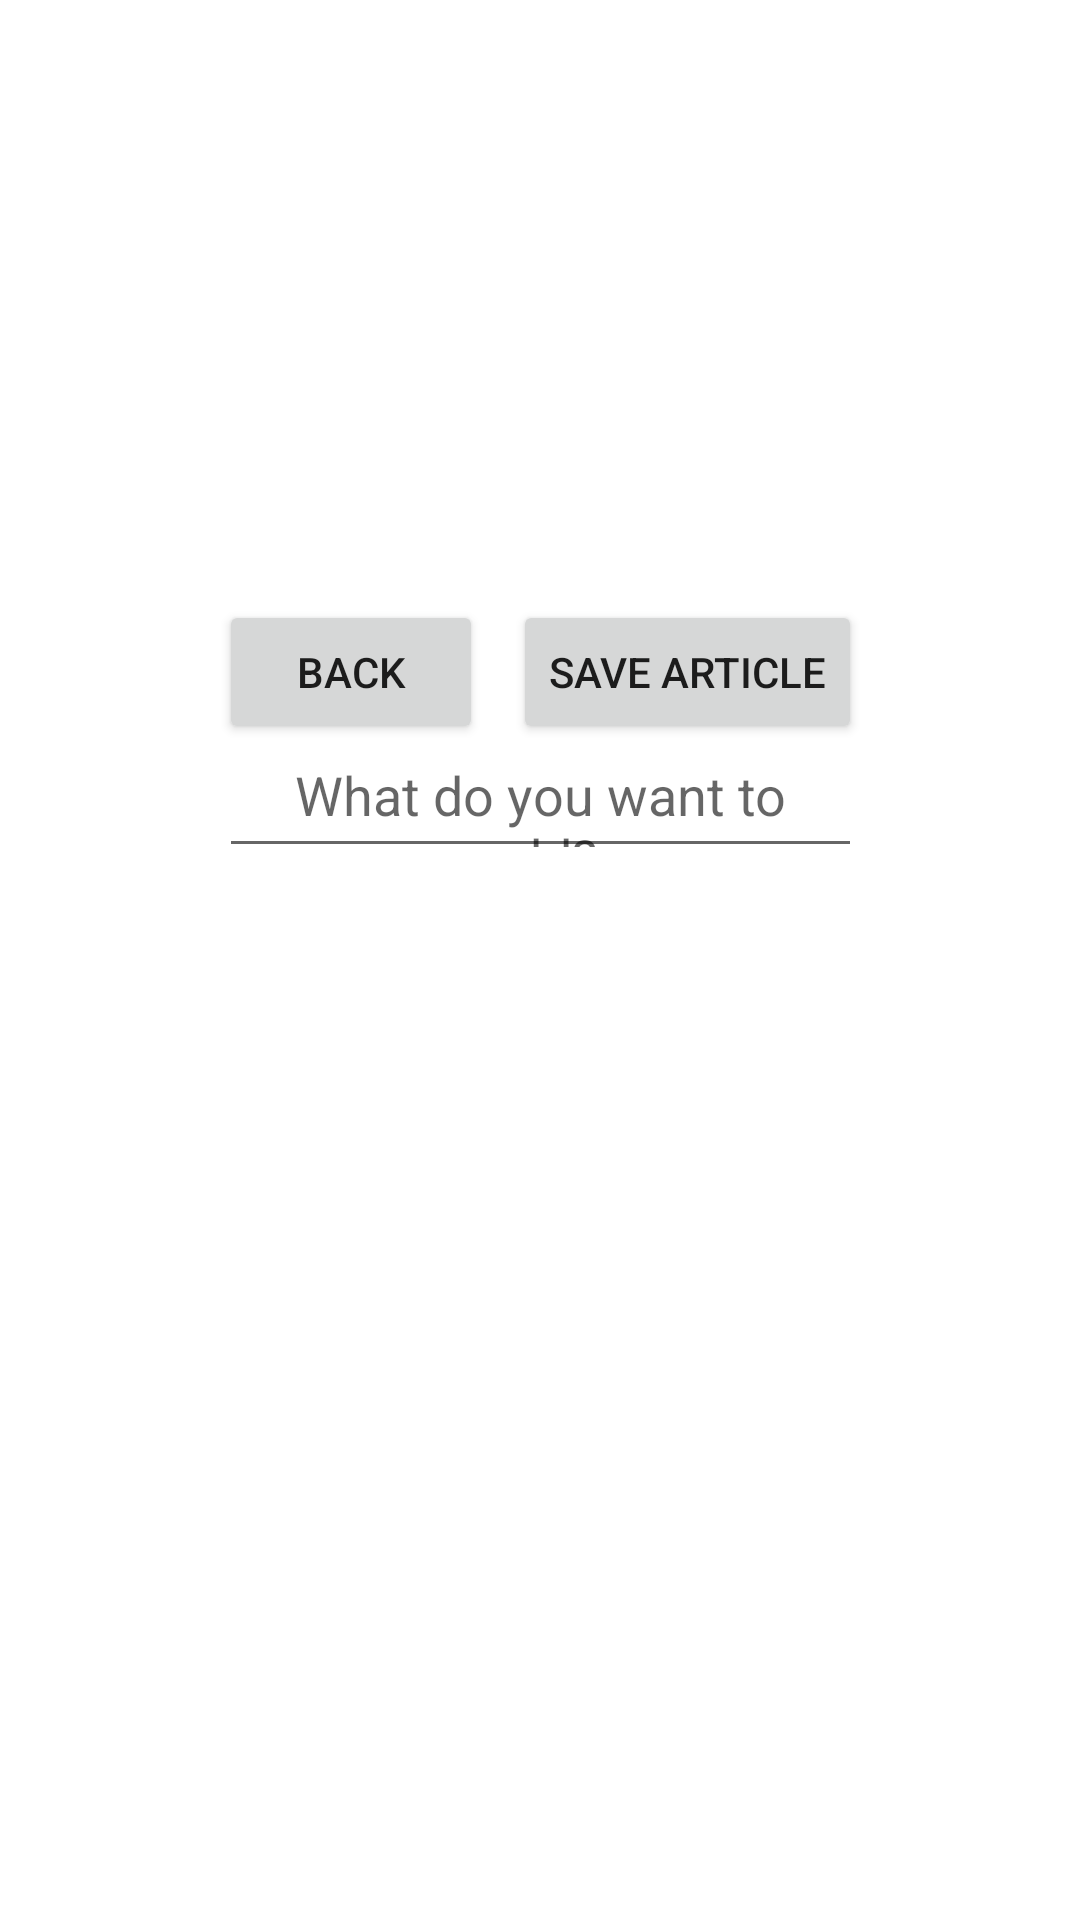

Produce the Android XML layout that renders to this screen, including the resource entries it uses.
<!-- AndroidManifest.xml: application theme Theme.Kauppalista_HT -->
<!-- res/layout/activity_add_article.xml -->
<?xml version="1.0" encoding="utf-8"?>
<androidx.constraintlayout.widget.ConstraintLayout xmlns:android="http://schemas.android.com/apk/res/android"
    xmlns:app="http://schemas.android.com/apk/res-auto"
    xmlns:tools="http://schemas.android.com/tools"
    android:layout_width="match_parent"
    android:layout_height="match_parent"
    tools:context=".AddArticleActivity">

    <LinearLayout
        android:layout_width="wrap_content"
        android:layout_height="wrap_content"
        android:layout_marginTop="200dp"
        android:orientation="vertical"
        app:layout_constraintEnd_toEndOf="parent"
        app:layout_constraintStart_toStartOf="parent"
        app:layout_constraintTop_toTopOf="parent">

        <LinearLayout
            android:id="@+id/linearLayout"
            android:layout_width="wrap_content"
            android:layout_height="wrap_content"
            android:orientation="horizontal">

            <Button
                android:id="@+id/btnBack"
                android:layout_width="wrap_content"
                android:layout_height="wrap_content"
                android:layout_marginRight="10dp"
                android:onClick="switchToMain"
                android:text="Back" />

            <Button
                android:id="@+id/btnAddArticle"
                android:layout_width="wrap_content"
                android:layout_height="wrap_content"
                android:onClick="saveNewArticle"
                android:text="Save article" />

        </LinearLayout>

        <com.google.android.material.textfield.TextInputEditText
            android:id="@+id/txtInArticleInfo"
            android:layout_width="match_parent"
            android:layout_height="wrap_content"
            android:hint="What do you want to add?"
            android:singleLine="false"
            android:textAlignment="center" />
    </LinearLayout>

</androidx.constraintlayout.widget.ConstraintLayout>
<!-- resources referenced by this layout -->
<resources>
  <style name="Theme.Kauppalista_HT" parent="Theme.MaterialComponents.DayNight.DarkActionBar">
          
          <item name="colorPrimary">@color/purple_500</item>
          <item name="colorPrimaryVariant">@color/purple_700</item>
          <item name="colorOnPrimary">@color/white</item>
          
          <item name="colorSecondary">@color/teal_200</item>
          <item name="colorSecondaryVariant">@color/teal_700</item>
          <item name="colorOnSecondary">@color/black</item>
          
          <item name="android:statusBarColor">?attr/colorPrimaryVariant</item>
          
      </style>
  <!-- not gathered from this repository: default colours our renderer supplied (Android Studio template values) -->
  <color name="purple_500">#FF6200EE</color>
  <color name="purple_700">#FF3700B3</color>
  <color name="teal_200">#FF03DAC5</color>
  <color name="teal_700">#FF018786</color>
  <color name="black">#FF000000</color>
  <color name="white">#FFFFFFFF</color>
</resources>
